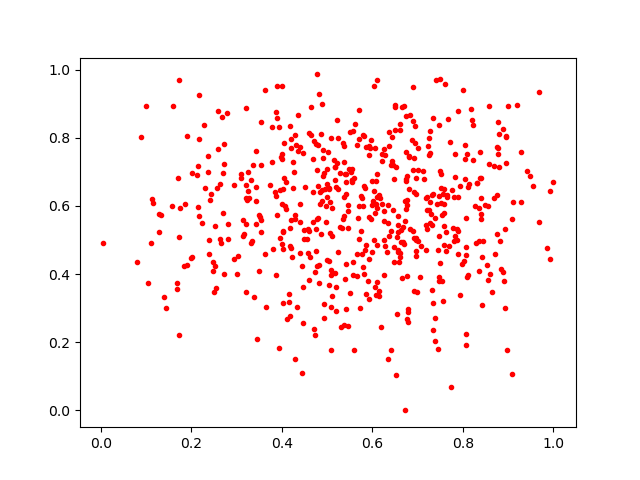

The file beside this chart, header and first rows:
0.5921439, 0.44428235
0.5094, 0.3031
0.08948, 0.8015
0.4554, 0.5026
0.4924, 0.6967
0.8351, 0.4091
0.2509, 0.347
0.6262, 0.5012
0.5151, 0.7362
0.4298, 0.1509
0.4735, 0.4064
0.5801, 0.4219
0.5176, 0.7153
0.6442, 0.802
0.2792, 0.8719
0.447, 0.3633
0.3634, 0.9392
0.7192, 0.6233
0.8413, 0.4499
0.486, 0.5193
0.6377, 0.5126
0.888, 0.4067
0.6108, 0.3775
0.8389, 0.6832
0.4688, 0.7369
0.5785, 0.8084
0.475, 0.4671
0.8939, 0.2997
0.3998, 0.4879
0.6924, 0.3503
0.1726, 0.9689
0.6111, 0.694
0.6756, 0.6894
0.6347, 0.5508
0.692, 0.7405
0.4207, 0.4762
0.6405, 0.1782
0.5412, 0.2963
0.4996, 0.7086
0.5709, 0.5991
0.7688, 0.4825
0.4823, 0.9298
0.4023, 0.4746
0.7511, 0.654
0.9082, 0.5631
0.4785, 0.4234
0.1746, 0.5927
0.5095, 0.3989
0.8814, 0.4966
0.2813, 0.5041
0.5964, 0.5609
0.7882, 0.6275
0.4102, 0.6696
0.3893, 0.9513
0.4181, 0.8357
0.9077, 0.1054
0.788, 0.5009
0.7461, 0.3813
0.5334, 0.5351
0.7263, 0.6114
0.7633, 0.5248
... 531 more rows
